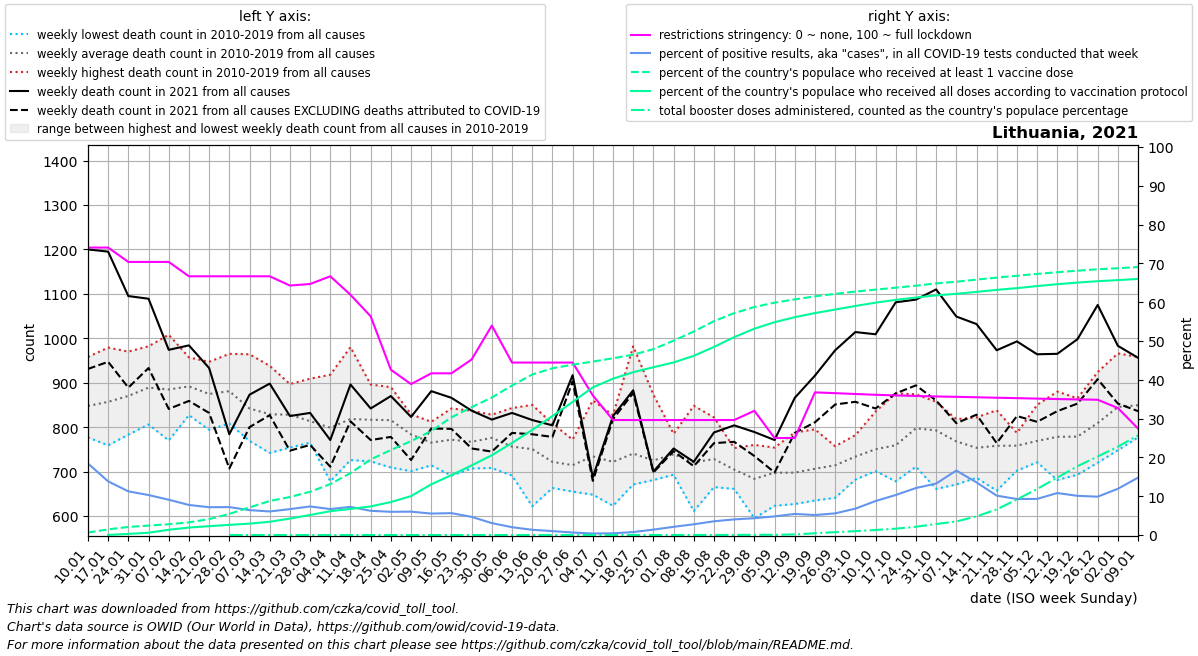

The table this chart was drawn from, first rows:
date, location, time_unit, time, deaths_2010_all_ages, deaths_2011_all_ages, deaths_2012_all_ages, deaths_2013_all_ages, deaths_2014_all_ages, deaths_2015_all_ages, deaths_2016_all_ages, deaths_2017_all_ages, deaths_2018_all_ages, deaths_2019_all_ages, deaths_2020_all_ages, deaths_2021_all_ages, deaths_2022_all_ages, new_deaths, new_cases_smoothed, new_tests_smoothed, positive_test_percent, stringency_index, people_vaccinated, people_fully_vaccinated
2021-01-10, Lithuania, weekly, 1, 808.0, 872.0, 835.0, 870.0, 777.0, 844.0, 845.0, 958.0, 826.0, 842.0, 812.0, 1200, 956.0, 269.0, 14255, 78163, 18.44, 74.07, 17517, 
2021-01-17, Lithuania, weekly, 2, 876.0, 820.0, 835.0, 911.0, 759.0, 827.0, 896.0, 979.0, 788.0, 878.0, 803.0, 1195, 941.0, 248.0, 10287, 73928, 13.83, 74.07, 40518, 1094
2021-01-24, Lithuania, weekly, 3, 819.0, 828.0, 783.0, 881.0, 791.0, 905.0, 936.0, 970.0, 879.0, 910.0, 787.0, 1095, 972.0, 206.0, 6975, 61918, 11.26, 70.37, 58076, 7862
2021-01-31, Lithuania, weekly, 4, 902.0, 806.0, 806.0, 974.0, 845.0, 853.0, 906.0, 953.0, 862.0, 982.0, 786.0, 1089, 917.0, 156.0, 6279, 60921, 10.3, 70.37, 67727, 16517
2021-02-07, Lithuania, weekly, 5, 874.0, 806.0, 832.0, 1008, 770.0, 881.0, 913.0, 958.0, 911.0, 895.0, 762.0, 974.0, 886.0, 133.0, 4932, 54099, 9.095, 70.37, 77405, 37669
2021-02-14, Lithuania, weekly, 6, 827.0, 858.0, 878.0, 934.0, 922.0, 873.0, 891.0, 923.0, 957.0, 854.0, 764.0, 984.0, 1036, 125.0, 3745, 48343, 7.746, 66.67, 91007, 53732
2021-02-21, Lithuania, weekly, 7, 861.0, 879.0, 906.0, 926.0, 794.0, 921.0, 836.0, 877.0, 947.0, 800.0, 809.0, 933.0, 981.0, 101.0, 3292, 45960, 7.166, 66.67, 114148, 63552
2021-02-28, Lithuania, weekly, 8, 844.0, 907.0, 849.0, 921.0, 808.0, 918.0, 862.0, 905.0, 965.0, 831.0, 707.0, 784.0, 947.0, 77.0, 3635, 50543, 7.195, 66.67, 151549, 72958
2021-03-07, Lithuania, weekly, 9, 789.0, 843.0, 829.0, 867.0, 769.0, 922.0, 826.0, 828.0, 964.0, 783.0, 807.0, 873.0, 891.0, 73.0, 3370, 52477, 6.42, 66.67, 198467, 81781
2021-03-14, Lithuania, weekly, 10, 877.0, 938.0, 742.0, 751.0, 775.0, 911.0, 820.0, 790.0, 903.0, 783.0, 773.0, 898.0, 897.0, 71.0, 3080, 50759, 6.07, 66.67, 244157, 95299
2021-03-21, Lithuania, weekly, 11, 755.0, 897.0, 821.0, 887.0, 822.0, 896.0, 826.0, 763.0, 858.0, 754.0, 773.0, 825.0, 891.0, 78.0, 3549, 53167, 6.676, 64.29, 273082, 118020
2021-03-28, Lithuania, weekly, 12, 789.0, 825.0, 782.0, 852.0, 865.0, 909.0, 766.0, 765.0, 802.0, 780.0, 804.0, 832.0, 887.0, 72.0, 4369, 59187, 7.363, 64.68, 310660, 144170
2021-04-04, Lithuania, weekly, 13, 757.0, 776.0, 770.0, 918.0, 834.0, 859.0, 824.0, 771.0, 800.0, 678.0, 816.0, 771.0, 840.0, 60.0, 5190, 77992, 6.687, 66.67, 365743, 170882
2021-04-11, Lithuania, weekly, 14, 791.0, 860.0, 760.0, 980.0, 814.0, 849.0, 790.0, 757.0, 856.0, 726.0, 775.0, 896.0, 814.0, 83.0, 6228, 86007, 7.252, 61.9, 444543, 187404
2021-04-18, Lithuania, weekly, 15, 797.0, 845.0, 864.0, 896.0, 819.0, 867.0, 804.0, 761.0, 790.0, 723.0, 803.0, 842.0, 792.0, 71.0, 7268, 116467, 6.24, 56.35, 542608, 205456
2021-04-25, Lithuania, weekly, 16, 790.0, 866.0, 871.0, 852.0, 852.0, 890.0, 793.0, 749.0, 785.0, 709.0, 784.0, 870.0, 884.0, 92.0, 7556, 126234, 5.987, 42.59, 610288, 236681
2021-05-02, Lithuania, weekly, 17, 829.0, 792.0, 784.0, 817.0, 799.0, 791.0, 773.0, 778.0, 701.0, 773.0, 786.0, 823.0, 802.0, 97.0, 7976, 132440, 6.026, 38.89, 674261, 279392
2021-05-09, Lithuania, weekly, 18, 754.0, 761.0, 812.0, 807.0, 774.0, 783.0, 767.0, 742.0, 739.0, 714.0, 769.0, 881.0, 771.0, 84.0, 8254, 149511, 5.529, 41.67, 746563, 364066
2021-05-16, Lithuania, weekly, 19, 842.0, 805.0, 720.0, 810.0, 726.0, 796.0, 757.0, 793.0, 777.0, 691.0, 717.0, 866.0, 717.0, 70.0, 8208, 145511, 5.642, 41.67, 845203, 430378
2021-05-23, Lithuania, weekly, 20, 837.0, 792.0, 775.0, 831.0, 754.0, 763.0, 723.0, 762.0, 726.0, 707.0, 733.0, 837.0, 737.0, 85.0, 6399, 136829, 4.677, 45.24, 917965, 499935
2021-05-30, Lithuania, weekly, 21, 734.0, 776.0, 802.0, 737.0, 828.0, 802.0, 813.0, 771.0, 708.0, 788.0, 715.0, 817.0, 733.0, 72.0, 4194, 136545, 3.073, 53.97, 987504, 572935
2021-06-06, Lithuania, weekly, 22, 819.0, 786.0, 737.0, 764.0, 703.0, 780.0, 843.0, 691.0, 730.0, 708.0, 745.0, 832.0, 628.0, 45.0, 2763, 137118, 2.013, 44.44, 1073782, 661048
2021-06-13, Lithuania, weekly, 23, 771.0, 836.0, 777.0, 741.0, 671.0, 850.0, 727.0, 723.0, 622.0, 788.0, 735.0, 816.0, 757.0, 32.0, 1689, 124663, 1.348, 44.44, 1152212, 754958
2021-06-20, Lithuania, weekly, 24, 738.0, 743.0, 808.0, 663.0, 708.0, 740.0, 664.0, 703.0, 688.0, 763.0, 820.0, 804.0, , 26.0, 954.3, 93298, 1.012, 44.44, 1197453, 854109
2021-06-27, Lithuania, weekly, 25, 772.0, 665.0, 741.0, 758.0, 655.0, 749.0, 760.0, 723.0, 662.0, 660.0, 760.0, 917.0, , 14.0, 430.6, 65692, 0.648, 44.44, 1222993, 955911
2021-07-04, Lithuania, weekly, 26, 742.0, 739.0, 705.0, 754.0, 758.0, 691.0, 860.0, 700.0, 648.0, 746.0, 811.0, 687.0, , 8.0, 235.4, 60716, 0.389, 35.98, 1245444, 1060109
2021-07-11, Lithuania, weekly, 27, 798.0, 714.0, 747.0, 703.0, 773.0, 827.0, 688.0, 668.0, 623.0, 677.0, 689.0, 825.0, , 7.0, 248.4, 56222, 0.444, 29.63, 1269143, 1122605
2021-07-18, Lithuania, weekly, 28, 982.0, 759.0, 726.0, 689.0, 739.0, 762.0, 675.0, 711.0, 691.0, 671.0, 703.0, 883.0, , 6.0, 437, 57056, 0.764, 29.63, 1294914, 1169051
2021-07-25, Lithuania, weekly, 29, 873.0, 759.0, 713.0, 690.0, 693.0, 689.0, 723.0, 697.0, 733.0, 681.0, 764.0, 700.0, , 2.0, 863.1, 61332, 1.394, 29.63, 1334748, 1204917
2021-08-01, Lithuania, weekly, 30, 736.0, 693.0, 750.0, 738.0, 777.0, 723.0, 785.0, 741.0, 719.0, 727.0, 757.0, 752.0, , 6.0, 1709, 80077, 2.117, 29.63, 1395394, 1238862
2021-08-08, Lithuania, weekly, 31, 741.0, 650.0, 742.0, 745.0, 848.0, 727.0, 690.0, 647.0, 807.0, 611.0, 723.0, 722.0, , 10.0, 2658, 95723, 2.77, 29.63, 1461331, 1286936
2021-08-15, Lithuania, weekly, 32, 762.0, 704.0, 671.0, 767.0, 783.0, 822.0, 665.0, 707.0, 736.0, 665.0, 726.0, 788.0, , 24.0, 3529, 99605, 3.542, 29.63, 1535775, 1350446
2021-08-22, Lithuania, weekly, 33, 748.0, 717.0, 715.0, 670.0, 708.0, 753.0, 715.0, 680.0, 678.0, 661.0, 746.0, 804.0, , 37.0, 3971, 98656, 4.026, 29.63, 1593257, 1420935
2021-08-29, Lithuania, weekly, 34, 695.0, 709.0, 711.0, 645.0, 691.0, 657.0, 760.0, 595.0, 694.0, 680.0, 763.0, 789.0, , 54.0, 4044, 93227, 4.34, 32.01, 1637012, 1481431
2021-09-05, Lithuania, weekly, 35, 754.0, 637.0, 709.0, 686.0, 683.0, 704.0, 735.0, 728.0, 623.0, 715.0, 721.0, 771.0, , 73.0, 4434, 92279, 4.803, 25.0, 1668526, 1528080
2021-09-12, Lithuania, weekly, 36, 788.0, 687.0, 671.0, 717.0, 730.0, 697.0, 709.0, 688.0, 627.0, 662.0, 673.0, 866.0, , 79.0, 5373, 98812, 5.437, 25.0, 1692118, 1564106
2021-09-19, Lithuania, weekly, 37, 795.0, 760.0, 739.0, 744.0, 760.0, 654.0, 653.0, 679.0, 645.0, 635.0, 729.0, 916.0, , 105.0, 6972, 135454, 5.15, 36.76, 1713924, 1593709
2021-09-26, Lithuania, weekly, 38, 757.0, 741.0, 728.0, 708.0, 730.0, 733.0, 732.0, 714.0, 658.0, 641.0, 721.0, 973.0, , 122.0, 8572, 153466, 5.582, 36.55, 1731730, 1619170
2021-10-03, Lithuania, weekly, 39, 769.0, 774.0, 704.0, 782.0, 725.0, 726.0, 743.0, 723.0, 682.0, 708.0, 784.0, 1014, , 157.0, 10681, 157263, 6.796, 36.34, 1748109, 1644594
2021-10-10, Lithuania, weekly, 40, 835.0, 719.0, 760.0, 773.0, 732.0, 741.0, 760.0, 768.0, 701.0, 714.0, 744.0, 1009, , 167.0, 13492, 154081, 8.759, 36.14, 1762241, 1668595
2021-10-17, Lithuania, weekly, 41, 876.0, 758.0, 725.0, 811.0, 740.0, 738.0, 795.0, 742.0, 729.0, 678.0, 785.0, 1081, , 205.0, 15833, 153561, 10.31, 35.97, 1775872, 1688500
2021-10-24, Lithuania, weekly, 42, 874.0, 799.0, 822.0, 798.0, 792.0, 859.0, 814.0, 773.0, 711.0, 732.0, 836.0, 1087, , 193.0, 18671, 154141, 12.11, 35.83, 1790309, 1705298
2021-10-31, Lithuania, weekly, 43, 816.0, 827.0, 820.0, 775.0, 829.0, 857.0, 810.0, 777.0, 753.0, 661.0, 845.0, 1110, , 250.0, 20487, 154504, 13.26, 35.7, 1807030, 1721045
2021-11-07, Lithuania, weekly, 44, 781.0, 740.0, 809.0, 766.0, 818.0, 806.0, 794.0, 788.0, 706.0, 671.0, 853.0, 1049, , 240.0, 19832, 119584, 16.61, 35.61, 1818653, 1732055
2021-11-14, Lithuania, weekly, 45, 810.0, 777.0, 759.0, 731.0, 759.0, 739.0, 822.0, 732.0, 686.0, 720.0, 877.0, 1032, , 204.0, 18068, 133342, 13.56, 35.5, 1834155, 1745829
2021-11-21, Lithuania, weekly, 46, 759.0, 838.0, 801.0, 735.0, 708.0, 815.0, 802.0, 784.0, 681.0, 657.0, 952.0, 973.0, , 209.0, 14056, 138456, 10.15, 35.37, 1848369, 1760252
2021-11-28, Lithuania, weekly, 47, 776.0, 771.0, 759.0, 758.0, 787.0, 757.0, 776.0, 770.0, 727.0, 702.0, 1099, 993.0, , 168.0, 12486, 134603, 9.276, 35.27, 1861578, 1772788
2021-12-05, Lithuania, weekly, 48, 850.0, 801.0, 787.0, 749.0, 753.0, 761.0, 752.0, 721.0, 741.0, 774.0, 1109, 964.0, , 152.0, 12147, 130941, 9.307, 35.15, 1874951, 1787552
2021-12-12, Lithuania, weekly, 49, 880.0, 779.0, 750.0, 749.0, 772.0, 786.0, 752.0, 790.0, 843.0, 681.0, 1238, 965.0, , 129.0, 12106, 112039, 10.82, 35.04, 1887091, 1801092
2021-12-19, Lithuania, weekly, 50, 865.0, 809.0, 838.0, 764.0, 787.0, 773.0, 759.0, 693.0, 773.0, 726.0, 1220, 998.0, , 145.0, 11494, 113809, 10.1, 34.94, 1897869, 1812669
2021-12-26, Lithuania, weekly, 51, 879.0, 821.0, 924.0, 781.0, 775.0, 786.0, 856.0, 781.0, 770.0, 720.0, 1371, 1075, , 167.0, 10588, 107312, 9.879, 34.86, 1908219, 1822644
2022-01-02, Lithuania, weekly, 52, 877.0, 840.0, 966.0, 822.0, 836.0, 870.0, 873.0, 800.0, 821.0, 748.0, 1395, 983.0, , 130.0, 10476, 88115, 11.91, 32.72, 1915859, 1830437
2022-01-09, Lithuania, weekly, 1, 872.0, 835.0, 870.0, 777.0, 844.0, 857.5, 958.0, 826.0, 842.0, 812.0, 1343, 956.0, , 120.0, 16558, 110989, 14.8, 27.43, 1924517, 1838766
